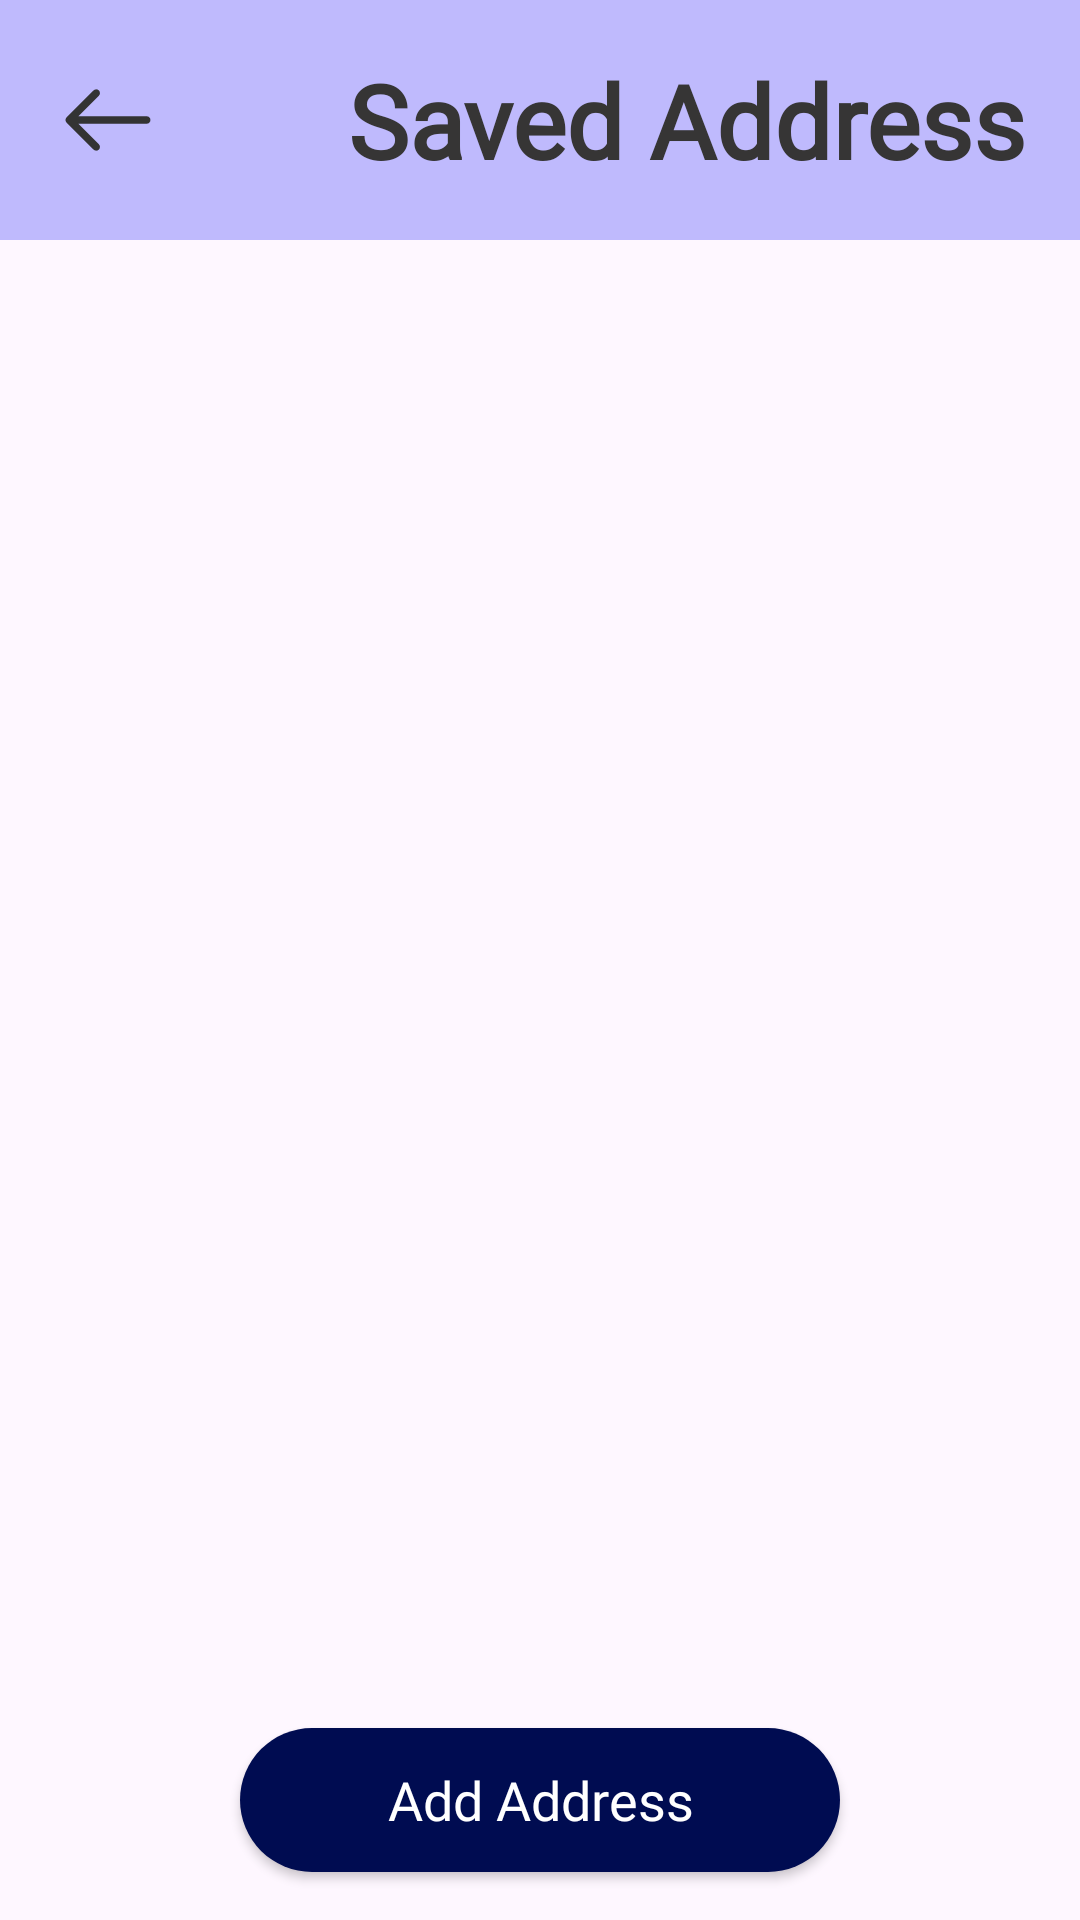

Here is an Android app screen rendered from its layout file. Give the layout XML and the strings, colors and styles it references.
<!-- AndroidManifest.xml: application theme Theme.BookX -->
<!-- res/layout/activity_saved_adress.xml -->
<?xml version="1.0" encoding="utf-8"?>
<androidx.constraintlayout.widget.ConstraintLayout xmlns:android="http://schemas.android.com/apk/res/android"
    xmlns:app="http://schemas.android.com/apk/res-auto"
    xmlns:tools="http://schemas.android.com/tools"
    android:id="@+id/main"
    android:layout_width="match_parent"
    android:layout_height="match_parent"
    tools:context=".Saved_Adress">
    <LinearLayout
        android:id="@+id/linearLayout3"
        android:layout_width="match_parent"
        android:layout_height="80dp"
        android:background="#BFBAFD"
        android:orientation="horizontal"
        android:paddingStart="16dp"
        android:paddingEnd="16dp"
        app:layout_constraintTop_toTopOf="parent"
        app:layout_constraintStart_toStartOf="parent"
        app:layout_constraintEnd_toEndOf="parent">

        <ImageView
            android:id="@+id/bckarrw"
            android:layout_width="40dp"
            android:layout_height="40dp"
            android:layout_marginTop="20dp"
            android:layout_marginRight="30dp"
            android:src="@drawable/arrow_back_basic_svgrepo_com" />

        <TextView
            android:id="@+id/nametextview"
            android:layout_width="wrap_content"
            android:layout_height="wrap_content"
            android:layout_gravity="center_vertical"
            android:text="Saved Address"
            android:layout_marginLeft="30dp"
            android:textSize="34sp"
            android:textStyle="bold"
            android:textColor="#363535"
            android:fontFamily="@font/yeon_sung" />
    </LinearLayout>

    <androidx.appcompat.widget.AppCompatButton
        android:id="@+id/add_address"
        android:layout_width="200dp"
        android:textSize="18dp"
        android:fontFamily="@font/yeon_sung"
        android:clickable="true"
        android:elevation="15sp"
        android:layout_height="wrap_content"
        android:layout_marginBottom="16dp"
        android:text="Add Address"
        android:textColor="@color/white"
        android:textAllCaps="false"
        android:background="@drawable/add_address_bg"
        app:layout_constraintBottom_toBottomOf="parent"
        app:layout_constraintEnd_toEndOf="parent"
        app:layout_constraintStart_toStartOf="parent" />

    <androidx.recyclerview.widget.RecyclerView
        android:id="@+id/recyclerView_addresses"
        android:layout_width="409dp"
        android:layout_height="0dp"
        android:layout_marginStart="8dp"
        android:layout_marginTop="8dp"
        android:layout_marginEnd="8dp"
        android:layout_marginBottom="8dp"
        app:layout_constraintBottom_toTopOf="@+id/add_address"
        app:layout_constraintEnd_toEndOf="parent"
        app:layout_constraintStart_toStartOf="parent"
        app:layout_constraintTop_toBottomOf="@+id/linearLayout3" />
</androidx.constraintlayout.widget.ConstraintLayout>
<!-- resources referenced by this layout -->
<resources>
  <!-- drawable add_address_bg (drawable) -->
  <?xml version="1.0" encoding="utf-8"?>
  <shape xmlns:android="http://schemas.android.com/apk/res/android">
  <corners android:radius="70dp"/>
      <solid android:color="#000C51"/>
  </shape>
  <!-- drawable arrow_back_basic_svgrepo_com (drawable) -->
  <vector xmlns:android="http://schemas.android.com/apk/res/android"
      android:width="800dp"
      android:height="800dp"
      android:viewportWidth="512"
      android:viewportHeight="512">
    <path
        android:pathData="M217,129.88c-6.25,-6.25 -16.38,-6.25 -22.63,0L79.61,244.64c-0.39,0.39 -0.76,0.8 -1.11,1.23c-0.11,0.13 -0.2,0.27 -0.31,0.41c-0.21,0.28 -0.42,0.55 -0.62,0.84c-0.14,0.21 -0.26,0.43 -0.39,0.64c-0.14,0.23 -0.28,0.46 -0.41,0.7c-0.13,0.24 -0.24,0.48 -0.35,0.73c-0.11,0.23 -0.22,0.45 -0.32,0.68c-0.11,0.26 -0.19,0.52 -0.28,0.78c-0.08,0.23 -0.17,0.46 -0.24,0.69c-0.09,0.29 -0.15,0.58 -0.22,0.86c-0.05,0.22 -0.11,0.43 -0.16,0.65c-0.08,0.38 -0.13,0.76 -0.17,1.14c-0.02,0.14 -0.04,0.27 -0.06,0.41c-0.11,1.07 -0.11,2.15 0,3.22c0.01,0.06 0.02,0.12 0.03,0.18c0.05,0.46 0.12,0.92 0.21,1.37c0.03,0.13 0.07,0.26 0.1,0.39c0.09,0.38 0.18,0.76 0.29,1.13c0.04,0.13 0.09,0.26 0.14,0.4c0.12,0.36 0.25,0.73 0.4,1.09c0.05,0.11 0.1,0.21 0.15,0.32c0.17,0.37 0.34,0.74 0.53,1.1c0.04,0.07 0.09,0.14 0.13,0.21c0.21,0.38 0.44,0.76 0.68,1.13c0.02,0.03 0.04,0.06 0.06,0.09c0.55,0.81 1.18,1.58 1.89,2.29l114.81,114.81c3.12,3.12 7.22,4.69 11.31,4.69s8.19,-1.56 11.31,-4.69c6.25,-6.25 6.25,-16.38 0,-22.63l-87.5,-87.5h291.62c8.84,0 16,-7.16 16,-16s-7.16,-16 -16,-16H129.51L217,152.5C223.25,146.26 223.25,136.13 217,129.88z"
        android:fillColor="#333333"/>
  </vector>
  <style name="Theme.BookX" parent="Base.Theme.BookX" />
  <style name="Base.Theme.BookX" parent="Theme.Material3.DayNight.NoActionBar">
          
          
      </style>
  <!-- not gathered from this repository: default colours our renderer supplied (Android Studio template values) -->
  <color name="white">#FFFFFFFF</color>
</resources>
